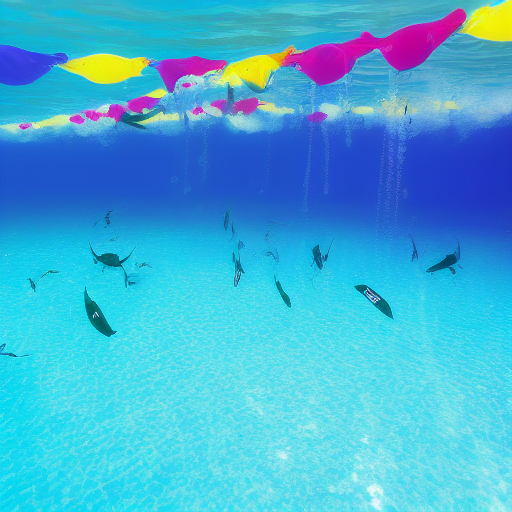
Generation parameters embedded in this image by AUTOMATIC1111 Stable Diffusion web UI or a fork of it (Forge, ...) (PNG 'parameters' text chunk):
Swimming pool race underwater, bubbles, splash, winning
Negative prompt: No Words, face, no body, human
Steps: 18, Sampler: Euler a, CFG scale: 7, Seed: 1407186192, Size: 512x512, Model hash: a9263745